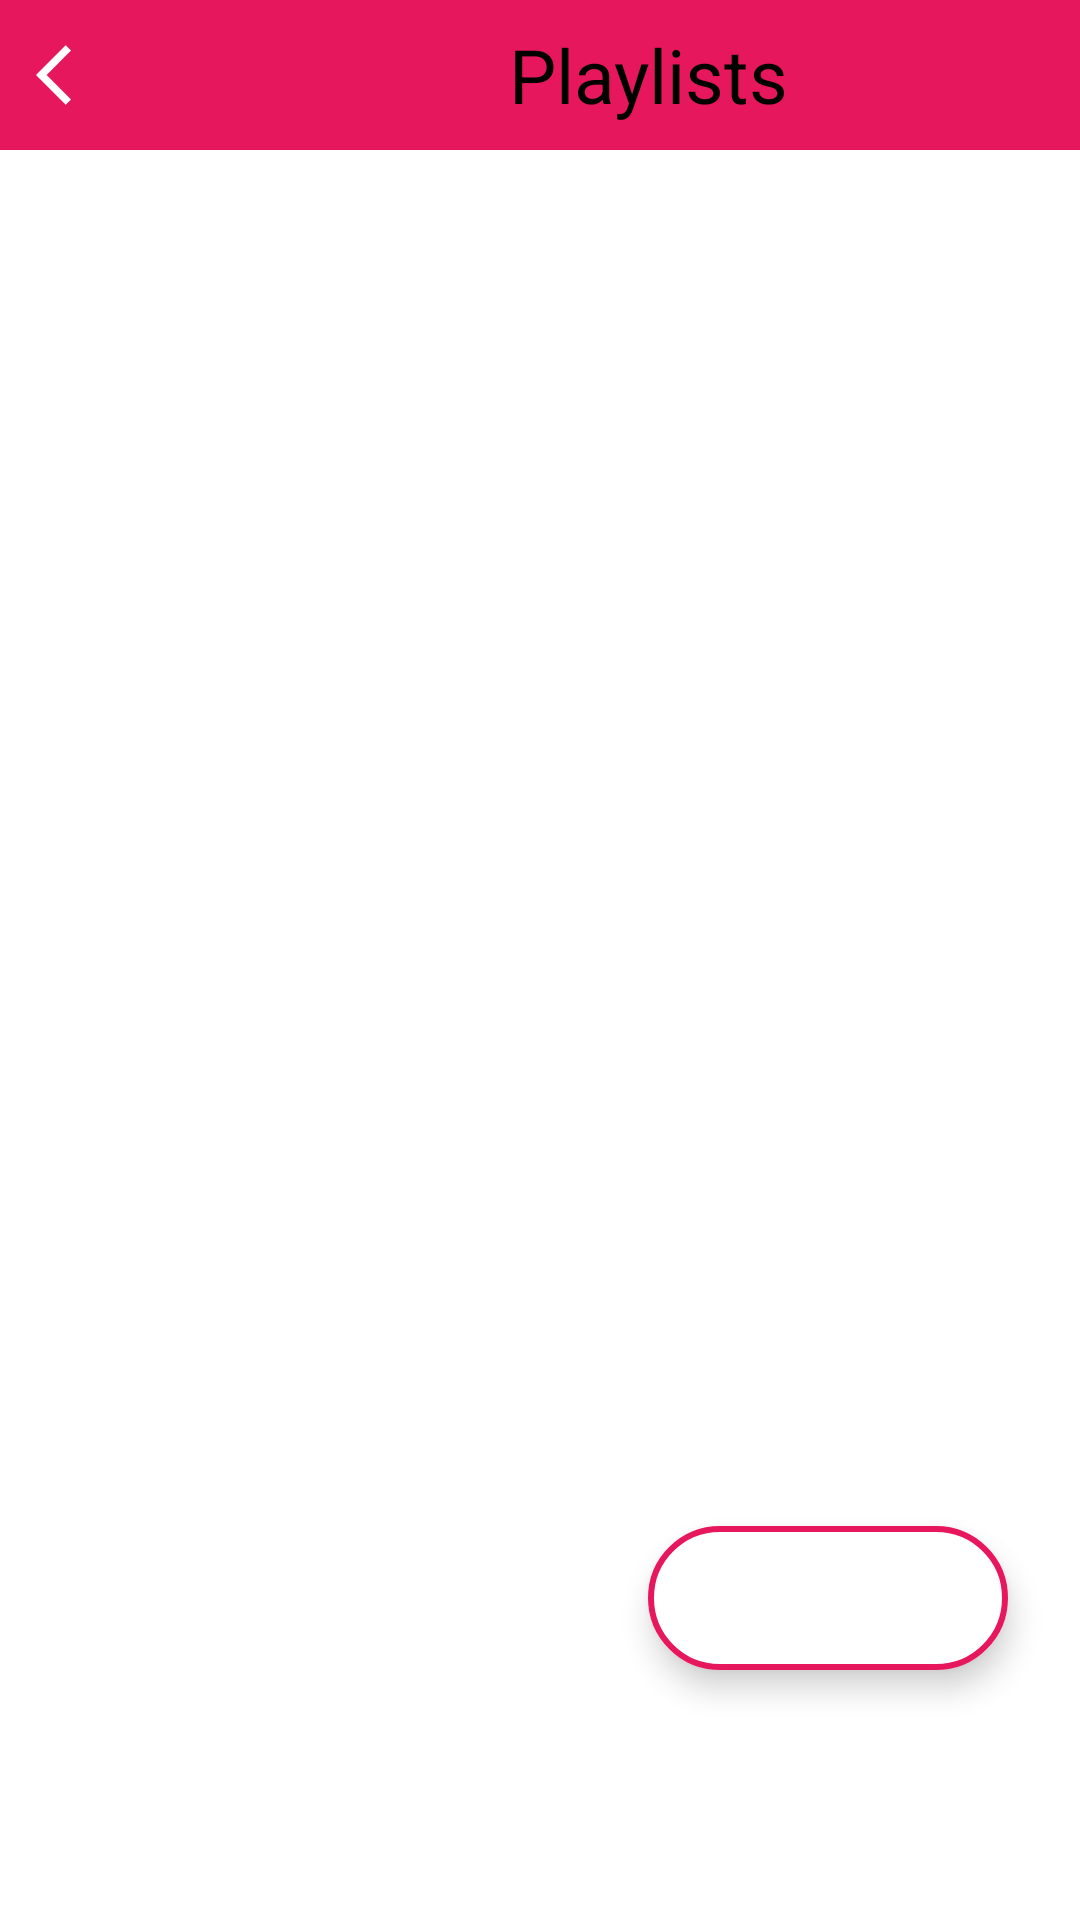

Here is an Android app screen rendered from its layout file. Give the layout XML and the strings, colors and styles it references.
<!-- AndroidManifest.xml: application theme Theme.AllAboutDarkTheme -->
<!-- res/layout/activity_playlist.xml -->
<?xml version="1.0" encoding="utf-8"?>
<androidx.constraintlayout.widget.ConstraintLayout xmlns:android="http://schemas.android.com/apk/res/android"
    xmlns:app="http://schemas.android.com/apk/res-auto"
    xmlns:tools="http://schemas.android.com/tools"
    android:layout_width="match_parent"
    android:layout_height="match_parent"
    tools:context=".Playlist_Activity">

    <LinearLayout
        android:id="@+id/linearLayout2"
        android:layout_width="match_parent"
        android:layout_height="wrap_content"
        android:background="@color/cool_pink"
        android:orientation="horizontal"
        app:layout_constraintEnd_toEndOf="parent"
        app:layout_constraintStart_toStartOf="parent"
        app:layout_constraintTop_toTopOf="parent">


        <ImageButton
            android:id="@+id/playlist_page_back_btn"
            android:layout_width="wrap_content"
            android:layout_height="50dp"
            android:backgroundTint="@android:color/transparent"
            android:contentDescription="@string/Favourites_btn"
            android:src="@drawable/baseline_arrow_back_ios_24"
            app:tint="@color/white" />

        <TextView
            android:layout_width="match_parent"
            android:layout_height="match_parent"
            android:contentDescription="@string/Playlist_btn"
            android:gravity="center"
            android:text="@string/Playlist_btn"
            android:textColor="@color/black"
            android:textSize="25dp" />
    </LinearLayout>

    <com.google.android.material.floatingactionbutton.ExtendedFloatingActionButton
        android:id="@+id/addmusic_btn"
        android:layout_width="wrap_content"
        android:layout_height="wrap_content"
        android:backgroundTint="@color/white"
        app:icon="@drawable/baseline_add_24"
        app:iconSize="40dp"
        app:iconTint="@color/cool_pink"
        app:layout_constraintBottom_toBottomOf="parent"
        app:layout_constraintEnd_toEndOf="parent"
        app:layout_constraintHorizontal_bias="0.9"
        app:layout_constraintStart_toStartOf="parent"
        app:layout_constraintTop_toBottomOf="@+id/linearLayout2"
        app:layout_constraintVertical_bias="0.846"
        app:strokeColor="@color/cool_pink"
        app:strokeWidth="2dp" />


</androidx.constraintlayout.widget.ConstraintLayout>
<!-- resources referenced by this layout -->
<resources>
  <color name="black">#FF000000</color>
  <color name="cool_pink">#E6175D</color>
  <color name="white">#FFFFFFFF</color>
  <!-- drawable baseline_arrow_back_ios_24 (drawable) -->
  <vector android:autoMirrored="true" android:height="24dp"
      android:tint="#000000" android:viewportHeight="24"
      android:viewportWidth="48" android:width="48dp" xmlns:android="http://schemas.android.com/apk/res/android">
      <path android:fillColor="@android:color/white" android:pathData="M11.67,3.87L9.9,2.1 0,12l9.9,9.9 1.77,-1.77L3.54,12z"/>
  </vector>
  <string name="Favourites_btn">Favourites</string>
  <string name="Playlist_btn">Playlists</string>
  <style name="Theme.AllAboutDarkTheme" parent="Theme.MaterialComponents.DayNight.NoActionBar">
          
          <item name="colorPrimary">@color/teal_700</item>
          <item name="colorPrimaryVariant">@color/teal_200</item>
          <item name="colorOnPrimary">@color/white</item>
          
          <item name="colorSecondary">@color/teal_200</item>
          <item name="colorSecondaryVariant">@color/teal_700</item>
          <item name="colorOnSecondary">@color/black</item>
          
          <item name="android:statusBarColor">?attr/colorPrimaryVariant</item>
          
  
      </style>
  <color name="teal_700">#FF018786</color>
  <color name="teal_200">#FF03DAC5</color>
</resources>
